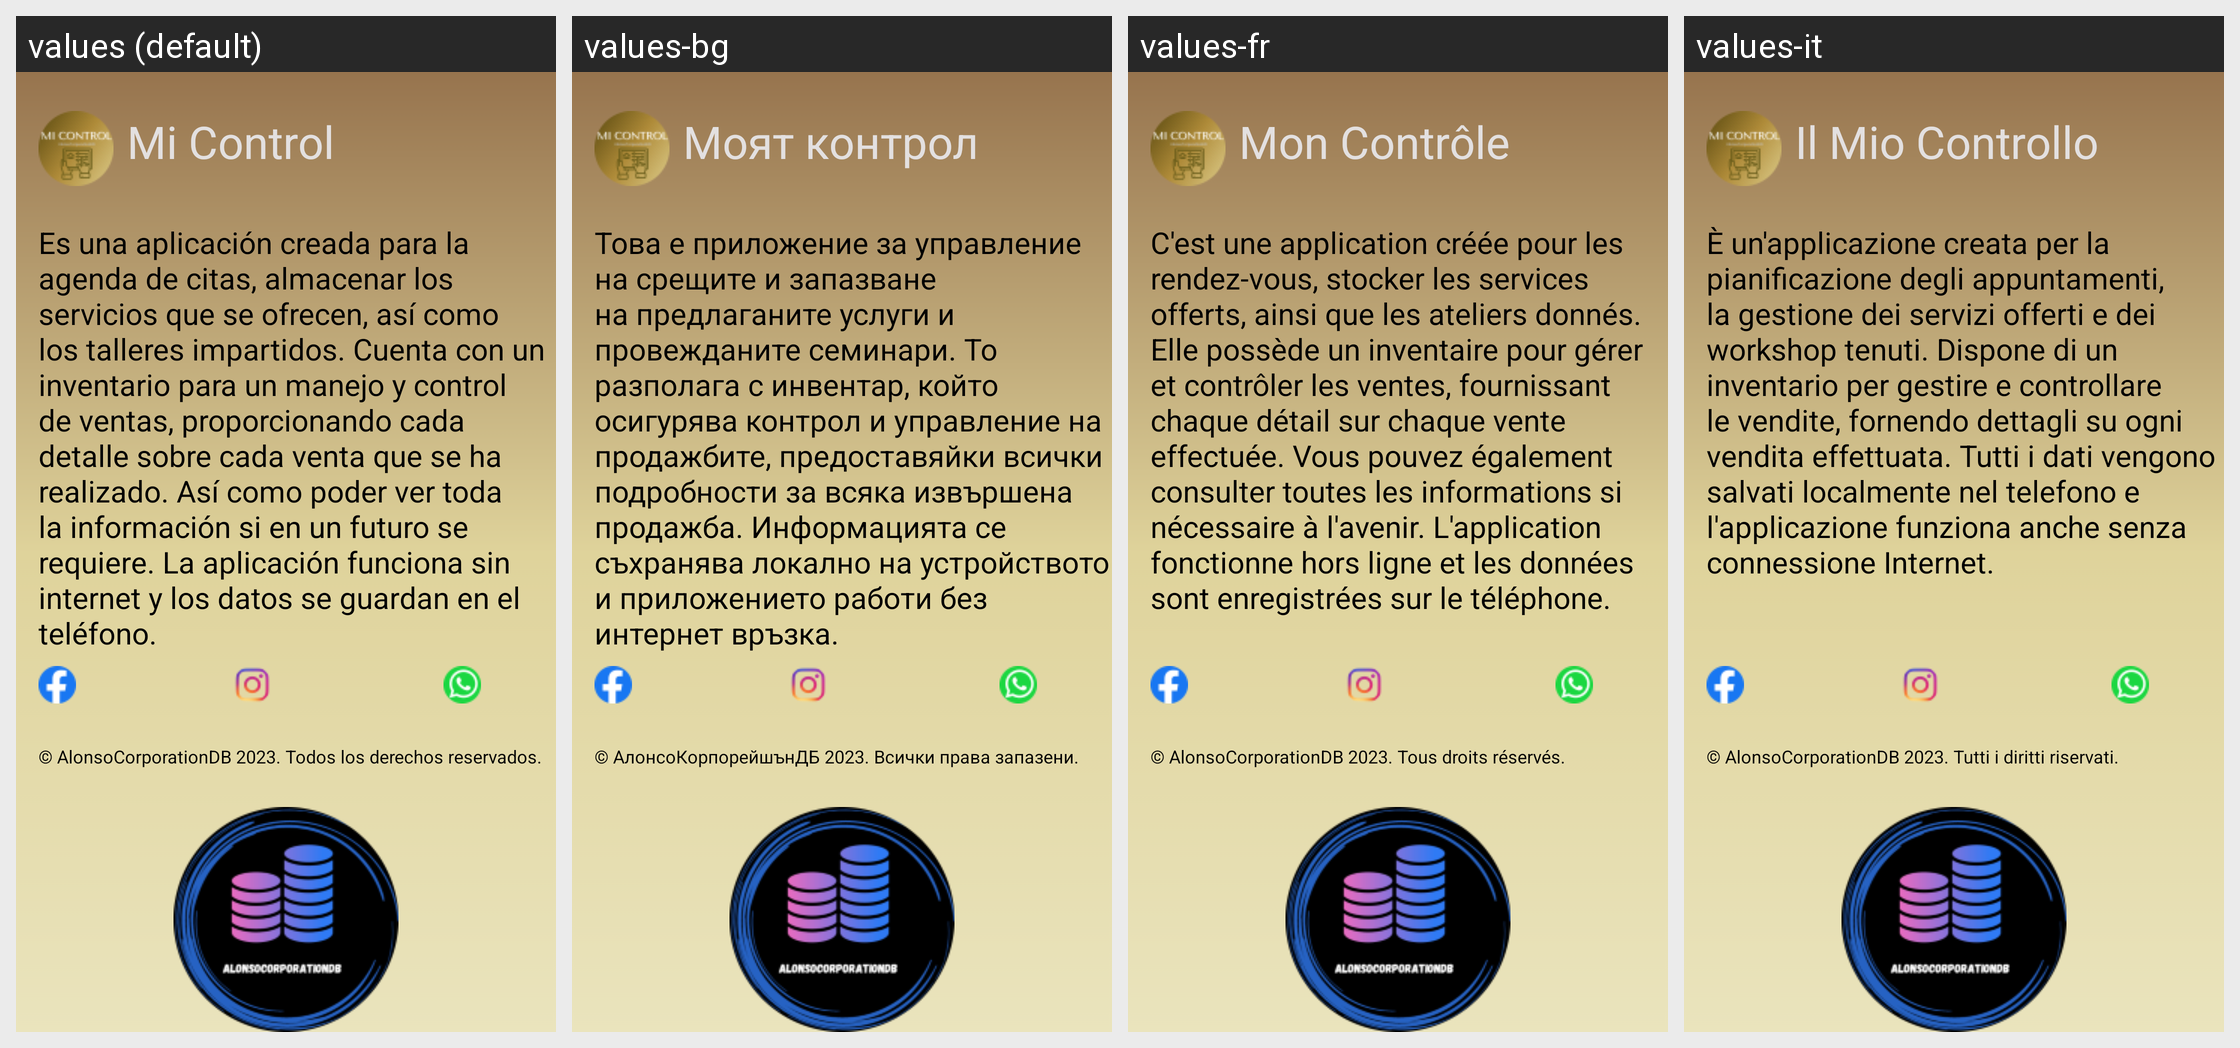

The same Android screen rendered under several of its app's locales, left to right. List the strings drawn on it with the default value and each locale's translation.
Android screen res/layout/fragment_acerca_de.xml rendered under 4 locales, left to right: values (default), values-bg, values-fr, values-it. Device: Nexus 5 (rendered at 1080×1920; each locale shown at half size, 540×960, under a caption strip naming it); theme Theme.MiControl.
Other locales in the repository, not shown: values-de, values-en, values-ja, values-ko, values-pt, values-ru, values-zh.
Strings drawn on this screen, with the default value and each locale's value (text and hints the layout hard-codes, and strings that could not be matched under every locale, appear in the picture but are not listed):

app_name
  values: Mi Control
  values-bg: Моят контрол
  values-fr: Mon Contrôle
  values-it: Il Mio Controllo

descripcion
  values: Es una aplicación creada para la agenda de citas, almacenar los servicios que se ofrecen, así como los talleres impartidos. Cuenta con un inventario para un manejo y control de ventas, proporcionando cada detalle sobre cada venta que se ha realizado. Así como poder ver toda la información si en un futuro se requiere. La aplicación funciona sin internet y los datos se guardan en el teléfono.
  values-bg: Това е приложение за управление на срещите и запазване на предлаганите услуги и провежданите семинари. То разполага с инвентар, който осигурява контрол и управление на продажбите, предоставяйки всички подробности за всяка извършена продажба. Информацията се съхранява локално на устройството и приложението работи без интернет връзка.
  values-fr: C'est une application créée pour les rendez-vous, stocker les services offerts, ainsi que les ateliers donnés. Elle possède un inventaire pour gérer et contrôler les ventes, fournissant chaque détail sur chaque vente effectuée. Vous pouvez également consulter toutes les informations si nécessaire à l'avenir. L'application fonctionne hors ligne et les données sont enregistrées sur le téléphone.
  values-it: È un'applicazione creata per la pianificazione degli appuntamenti, la gestione dei servizi offerti e dei workshop tenuti. Dispone di un inventario per gestire e controllare le vendite, fornendo dettagli su ogni vendita effettuata. Tutti i dati vengono salvati localmente nel telefono e l'applicazione funziona anche senza connessione Internet.

derechosDeAutor
  values: © AlonsoCorporationDB 2023. Todos los derechos reservados.
  values-bg: © АлонсоКорпорейшънДБ 2023. Всички права запазени.
  values-fr: © AlonsoCorporationDB 2023. Tous droits réservés.
  values-it: © AlonsoCorporationDB 2023. Tutti i diritti riservati.
